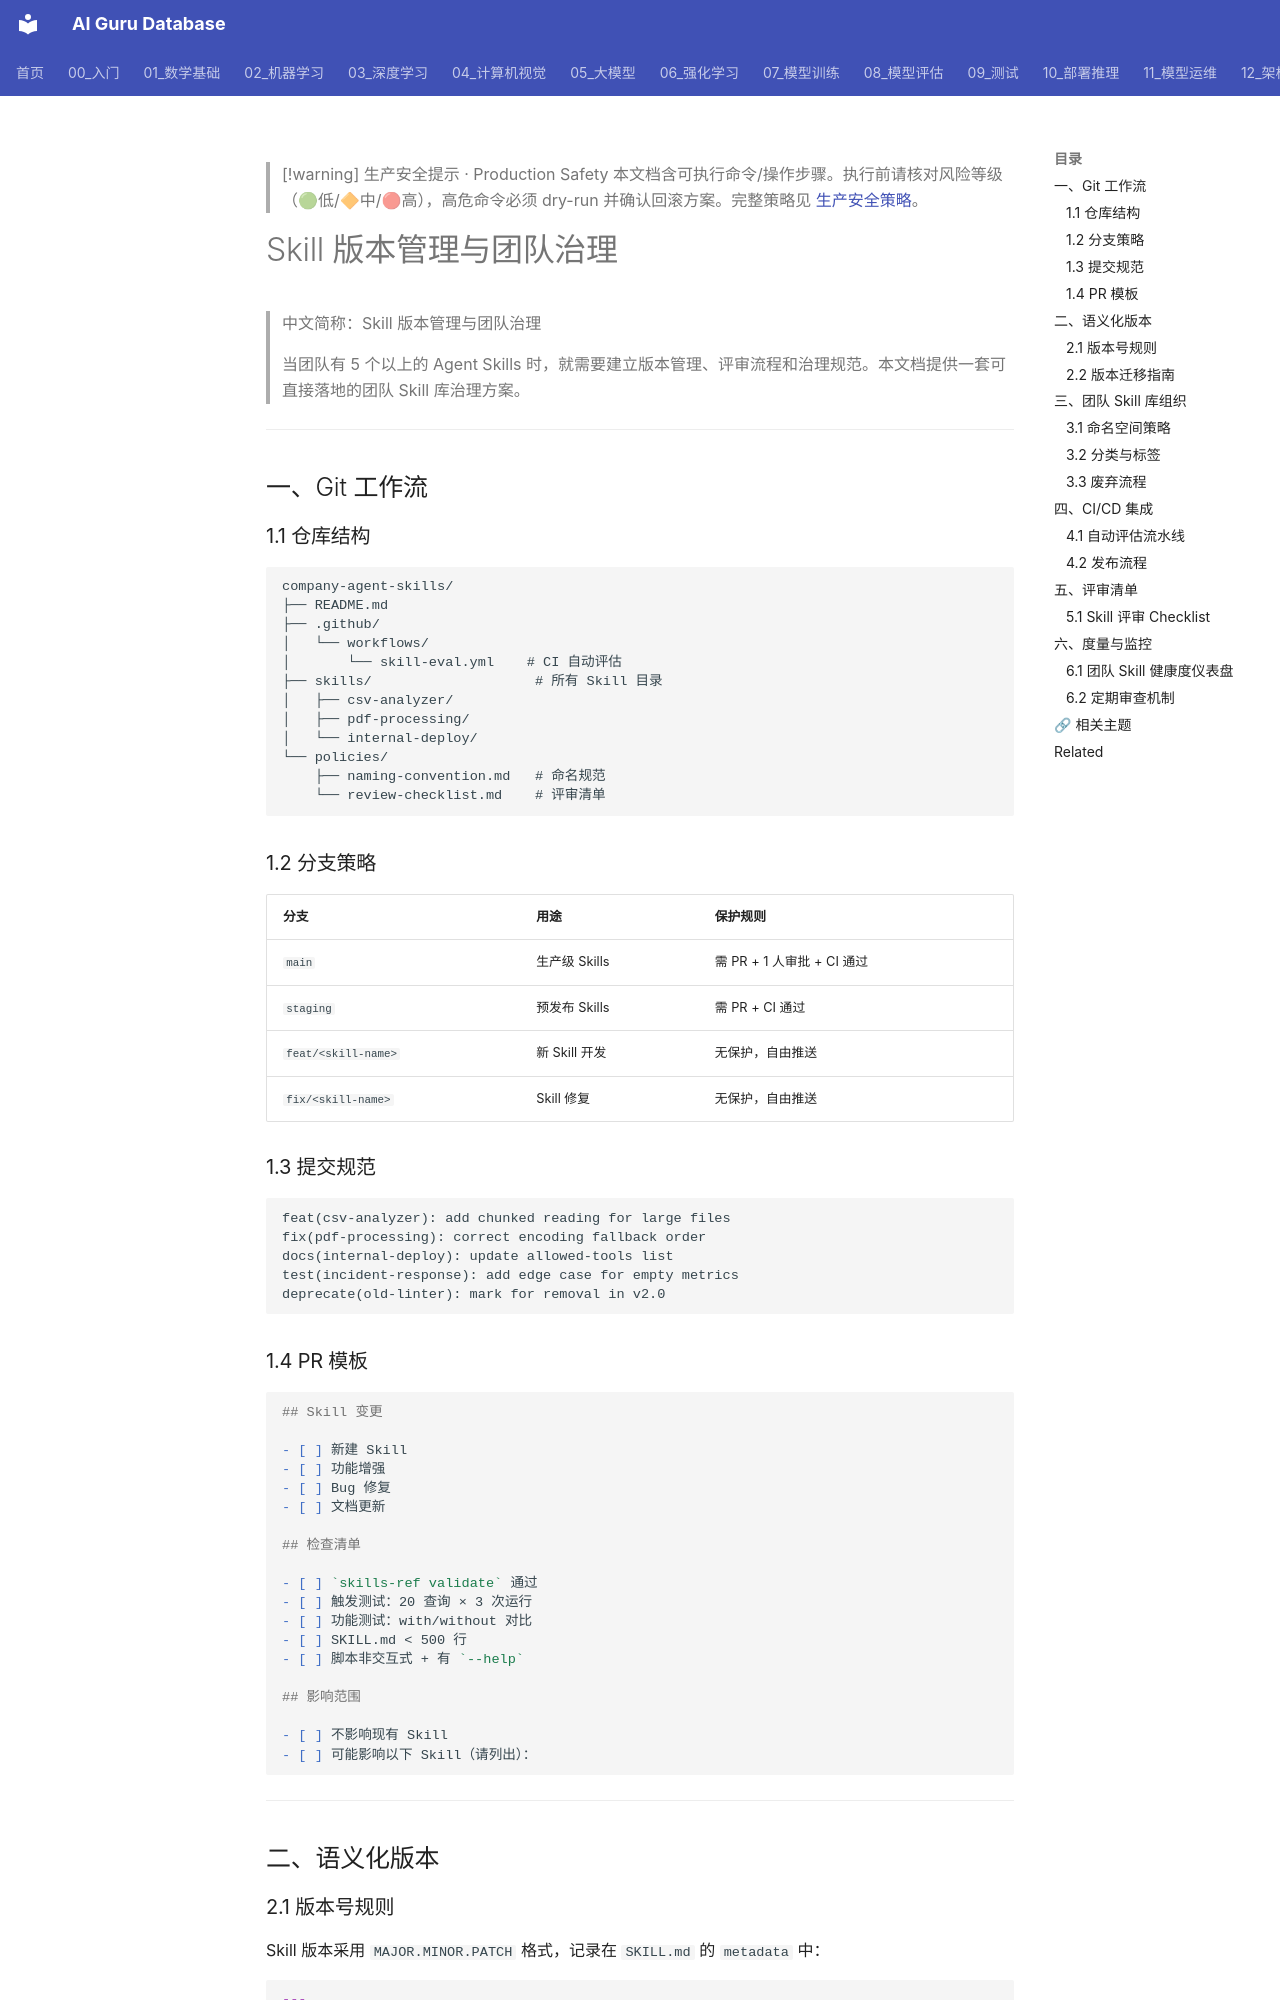

repository: ai-guru-global/ai-guru-database · page: 15_智能体/05_Agent技能/11_技能_版本管理_指南/index.html · generator: mkdocs

---
title: Skill 版本管理与团队治理
category: 15-agent-production-agent-skills
tags: ["ai-agents", "agent-framework", "production", "langgraph"]
summary: "> 当团队有 5 个以上的 Agent Skills 时，就需要建立版本管理、评审流程和治理规范。本文档提供一套可直接落地的团队 Skill 库治理方案。"
created: 2026-05-31
updated: 2026-05-31
tier: supporting
aliases:
  - "Skill Versioning Guide"
  - Skill_Versioning_Guide
sources: []

name_zh: "Skill 版本管理与团队治理"
---

> [!warning] 生产安全提示 · Production Safety
> 本文档含可执行命令/操作步骤。执行前请核对风险等级（🟢低/🔶中/🔴高），高危命令必须 dry-run 并确认回滚方案。完整策略见 [生产安全策略](../../治理/Production_Safety_Policy.md)。
<!-- op-safety-banner v1 -->
# Skill 版本管理与团队治理

> 中文简称：Skill 版本管理与团队治理

> 当团队有 5 个以上的 Agent Skills 时，就需要建立版本管理、评审流程和治理规范。本文档提供一套可直接落地的团队 Skill 库治理方案。

---

## 一、Git 工作流

### 1.1 仓库结构

```
company-agent-skills/
├── README.md
├── .github/
│   └── workflows/
│       └── skill-eval.yml    # CI 自动评估
├── skills/                    # 所有 Skill 目录
│   ├── csv-analyzer/
│   ├── pdf-processing/
│   └── internal-deploy/
└── policies/
    ├── naming-convention.md   # 命名规范
    └── review-checklist.md    # 评审清单
```

### 1.2 分支策略

| 分支 | 用途 | 保护规则 |
|------|------|---------|
| `main` | 生产级 Skills | 需 PR + 1 人审批 + CI 通过 |
| `staging` | 预发布 Skills | 需 PR + CI 通过 |
| `feat/<skill-name>` | 新 Skill 开发 | 无保护，自由推送 |
| `fix/<skill-name>` | Skill 修复 | 无保护，自由推送 |

### 1.3 提交规范

```
feat(csv-analyzer): add chunked reading for large files
fix(pdf-processing): correct encoding fallback order
docs(internal-deploy): update allowed-tools list
test(incident-response): add edge case for empty metrics
deprecate(old-linter): mark for removal in v2.0
```

### 1.4 PR 模板

```markdown
## Skill 变更

- [ ] 新建 Skill
- [ ] 功能增强
- [ ] Bug 修复
- [ ] 文档更新

## 检查清单

- [ ] `skills-ref validate` 通过
- [ ] 触发测试：20 查询 × 3 次运行
- [ ] 功能测试：with/without 对比
- [ ] SKILL.md < 500 行
- [ ] 脚本非交互式 + 有 `--help`

## 影响范围

- [ ] 不影响现有 Skill
- [ ] 可能影响以下 Skill（请列出）：
```

---

## 二、语义化版本
